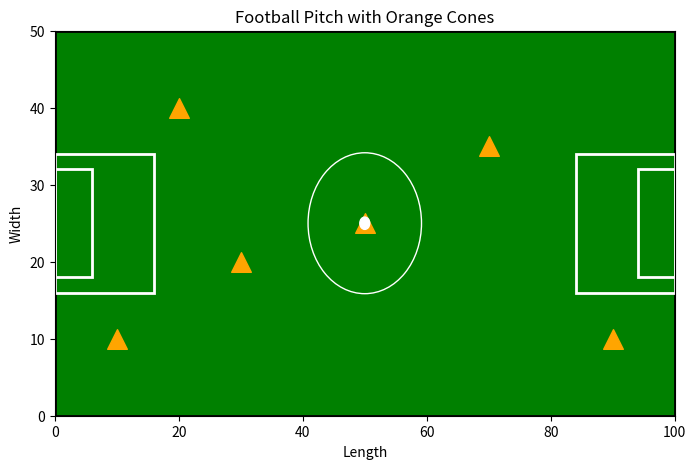

Python code for this plot:
#!/usr/bin/env python3
"""Draw cone layout using matplotlib
with green background and orange cones
for multiple drills"""
import matplotlib.pyplot as plt
import matplotlib.patches as patches

# Create a figure and axes
fig, ax = plt.subplots(figsize=(8, 5))

# Set the background color to white (football pitch-like)
fig.patch.set_facecolor('white')
ax.set_facecolor('white')

# Draw the green pitch (plot area)
pitch = patches.Rectangle((0, 0), 100, 50, linewidth=2, edgecolor='black', facecolor='green')
ax.add_patch(pitch)

# Add orange cones as scatter points
cone_positions = [(10, 10), (20, 40), (30, 20), (50, 25), (70, 35), (90, 10)]
for x, y in cone_positions:
    ax.scatter(x, y, color='orange', s=200, marker='^')  # Orange cones with triangle markers

# Set limits and labels
ax.set_xlim(0, 100)
ax.set_ylim(0, 50)
ax.set_title("Football Pitch with Orange Cones")
ax.set_xlabel("Length")
ax.set_ylabel("Width")

# draw white soccer lines
# Center circle
center_circle = plt.Circle((50, 25), 9.15, color='white', fill=False)
ax.add_artist(center_circle)

# Center spot
center_spot = plt.Circle((50, 25), 0.8, color='white')
ax.add_artist(center_spot)

# Penalty area
penalty_area = patches.Rectangle((0, 16), 16, 18, linewidth=2, edgecolor='white', facecolor='none')
ax.add_patch(penalty_area)
penalty_area = patches.Rectangle((100-16, 16), 16, 18, linewidth=2, edgecolor='white', facecolor='none')
ax.add_patch(penalty_area)

# Goal area
goal_area = patches.Rectangle((0, 18), 6, 14, linewidth=2, edgecolor='white', facecolor='none')
ax.add_patch(goal_area)
goal_area = patches.Rectangle((100-6, 18), 6, 14, linewidth=2, edgecolor='white', facecolor='none')
ax.add_patch(goal_area)




# Show the plot
plt.savefig('cone_layout.png')
